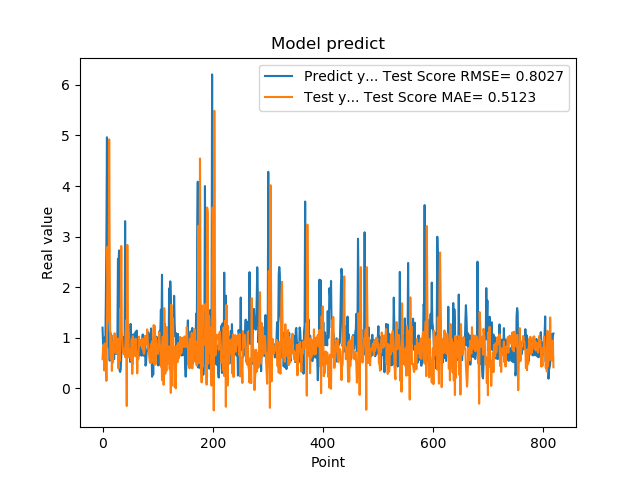

Values plotted in this chart, from the file beside it:
1.201630949974060059e+00, 5.794146685340476610e-01
8.802530169486999512e-01, 8.169535144079772548e-01
8.531429767608642578e-01, 8.481464002523485535e-01
7.591750025749206543e-01, 3.551261861589452007e-01
1.005007982254028320e+00, 8.885592029584663543e-01
7.687720060348510742e-01, 6.550129978744830828e-01
1.740013241767883301e+00, 8.634329416766466370e-01
2.913533687591552734e+00, 1.505294807232095133e-01
4.963075160980224609e+00, 1.134252269908509136e+00
1.471215128898620605e+00, 2.801012122577785757e+00
1.000648975372314453e+00, 2.136424722691190325e+00
8.220189809799194336e-01, 1.343654717363035989e+00
9.362199902534482643e-01, 4.922540375888463160e+00
5.486897230148315430e-01, 2.458335058568964726e+00
1.111255049705505371e+00, 8.428248727883550506e-01
7.148039937019348145e-01, 5.799137593934063917e-01
1.052167057991027832e+00, 1.044785339195565044e+00
8.955980539321898304e-01, 3.472405229527308346e-01
7.769405245780944824e-01, 9.150305821831026254e-01
5.699509978294372559e-01, 5.122968944165278149e-01
8.244060277938842773e-01, 9.096191357063626581e-01
5.800840258598327637e-01, 8.677187676458908427e-01
9.488009810447691761e-01, 1.090775492308454941e+00
7.918390035629272461e-01, 7.184141352689499271e-01
6.937990188598632812e-01, 1.032502454729401276e+00
6.834830045700073242e-01, 6.986545740734865229e-01
9.433320164680479847e-01, 9.831768362697499430e-01
1.032713770866394043e+00, 8.789309307242224589e-01
2.556216001510620117e+00, 7.693653717350888988e-01
2.464895963668823242e+00, 3.954328627961016807e-01
2.728049993515014204e+00, 9.798939891123324974e-01
3.558506965637206476e-01, 5.434878082950779232e-01
3.262020051479339600e-01, 1.571673302758864521e+00
3.781589865684509277e-01, 1.436223989997130746e+00
6.306380033493041992e-01, 2.814823683723737258e+00
8.854129910469055176e-01, 1.090302586194124457e+00
9.743152856826782227e-01, 9.144404027437457172e-01
7.307389974594116211e-01, 7.265154395162417567e-01
9.521890282630921520e-01, 7.155190975226551897e-01
1.011654973030090332e+00, 6.737117601439113201e-01
7.643579840660095215e-01, 7.928709649472526211e-01
3.306220054626464844e+00, 6.206624814238780319e-01
7.543110251426696777e-01, 1.089663030267826960e+00
1.409499049186706321e+00, 1.350964264318837316e+00
6.401469707489013672e-01, -3.468704100807544766e-01
8.640019893646240234e-01, 2.836407583535499821e+00
8.469420075416564941e-01, 1.036505730810432180e+00
7.976629734039306641e-01, 1.108326603181601255e+00
9.555831551551821068e-01, 6.174399486933175307e-01
9.546210169792175293e-01, 7.809910772500491261e-01
5.251880288124084473e-01, 7.454546195229466710e-01
1.275226235389709695e+00, 7.547325172529628645e-01
8.355640172958374023e-01, 5.483979524222473145e-01
7.640249729156494141e-01, 9.712291177734063696e-01
4.752210080623626154e-01, 2.885233085675246723e-01
7.414129972457885742e-01, 1.034820730345302087e+00
1.069700956344604492e+00, 8.403854522497566926e-01
7.892770171165466309e-01, 9.637174448645750013e-01
6.914690136909484863e-01, 7.215918280437074728e-01
7.093830108642578125e-01, 6.422351680266684681e-01
1.115731000900268555e+00, 9.821386178453519467e-01
... 759 more rows
